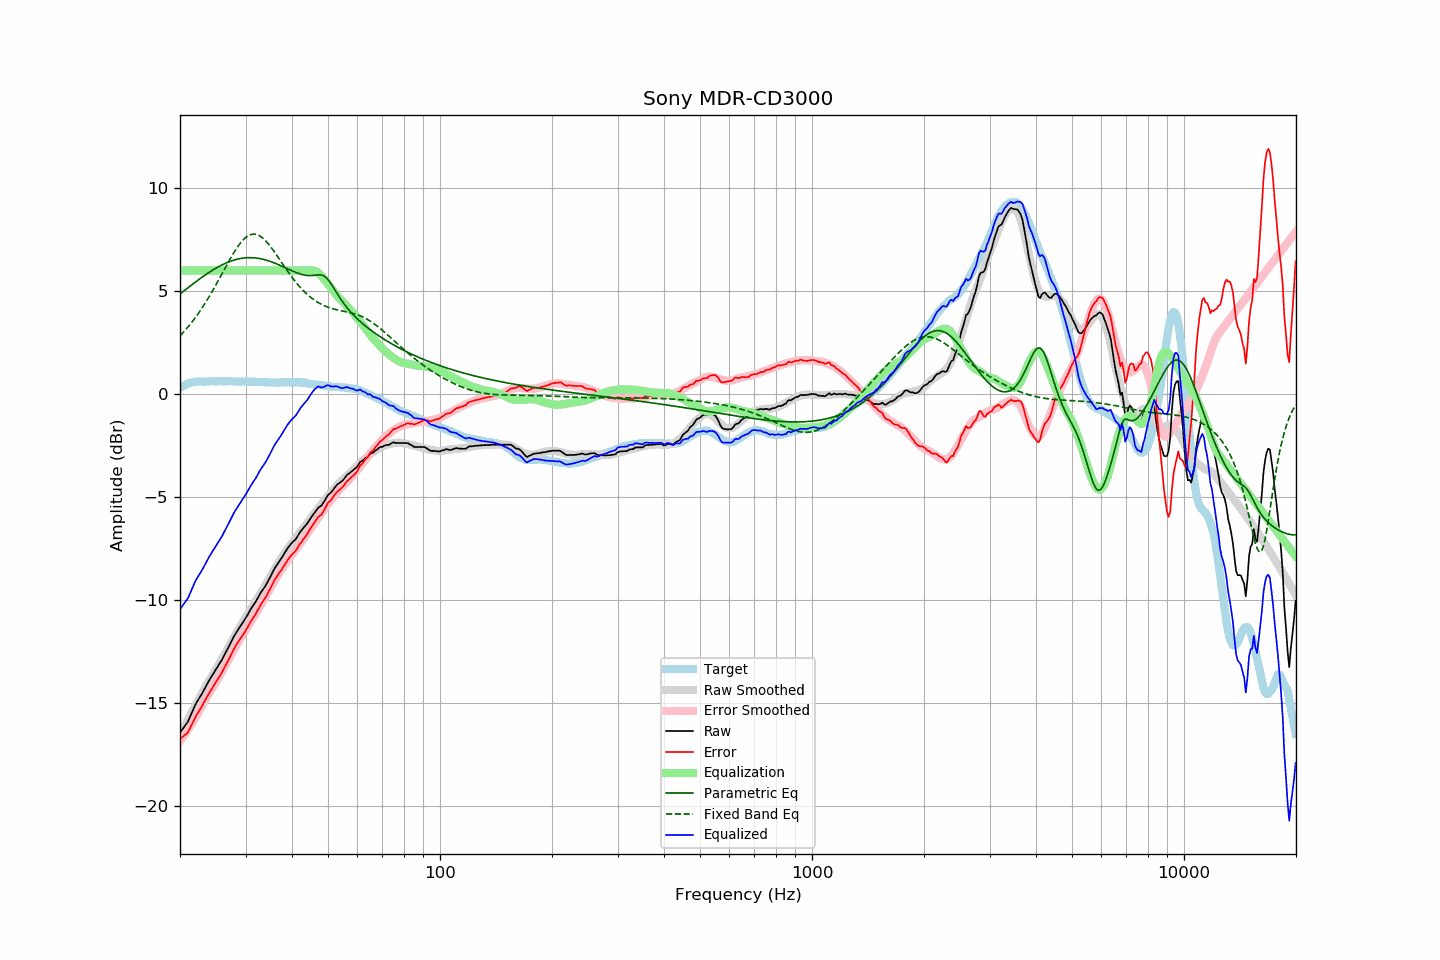

The file beside this chart, header and first rows:
frequency, raw, error, smoothed, error_smoothed, equalization, parametric_eq, fixed_band_eq, equalized_raw, equalized_smoothed, target
20.00, -16.45, -16.75, -16.54, -16.87, 6.00, 4.86, 2.83, -10.45, -10.54, 0.30
20.20, -16.34, -16.69, -16.39, -16.76, 6.00, 4.92, 2.91, -10.34, -10.39, 0.35
20.40, -16.24, -16.64, -16.25, -16.64, 6.00, 4.98, 2.99, -10.24, -10.25, 0.40
20.61, -16.13, -16.56, -16.10, -16.53, 6.00, 5.05, 3.08, -10.13, -10.10, 0.43
20.81, -16.03, -16.51, -15.95, -16.41, 6.00, 5.11, 3.17, -10.03, -9.95, 0.48
21.02, -15.91, -16.43, -15.81, -16.30, 6.00, 5.17, 3.26, -9.91, -9.81, 0.52
21.23, -15.73, -16.27, -15.66, -16.18, 6.00, 5.23, 3.36, -9.73, -9.66, 0.54
21.44, -15.55, -16.11, -15.52, -16.05, 6.00, 5.29, 3.45, -9.55, -9.52, 0.56
21.66, -15.37, -15.95, -15.37, -15.93, 6.00, 5.35, 3.55, -9.37, -9.37, 0.58
21.87, -15.19, -15.77, -15.23, -15.80, 6.00, 5.41, 3.66, -9.19, -9.23, 0.59
22.09, -15.03, -15.64, -15.08, -15.68, 6.00, 5.47, 3.76, -9.03, -9.08, 0.60
22.31, -14.90, -15.51, -14.94, -15.55, 6.00, 5.52, 3.87, -8.90, -8.94, 0.61
22.54, -14.77, -15.39, -14.79, -15.40, 6.00, 5.58, 3.98, -8.77, -8.79, 0.61
22.76, -14.64, -15.25, -14.64, -15.25, 6.00, 5.64, 4.10, -8.64, -8.64, 0.61
22.99, -14.51, -15.12, -14.49, -15.11, 6.00, 5.69, 4.22, -8.51, -8.49, 0.60
23.22, -14.36, -14.97, -14.34, -14.96, 6.00, 5.75, 4.34, -8.36, -8.34, 0.60
23.45, -14.22, -14.82, -14.21, -14.83, 6.00, 5.80, 4.46, -8.22, -8.21, 0.60
23.69, -14.07, -14.69, -14.08, -14.70, 6.00, 5.86, 4.59, -8.07, -8.08, 0.61
23.92, -13.93, -14.54, -13.95, -14.57, 6.00, 5.91, 4.72, -7.93, -7.95, 0.61
24.16, -13.80, -14.42, -13.82, -14.44, 6.00, 5.96, 4.85, -7.80, -7.82, 0.62
24.40, -13.67, -14.30, -13.69, -14.31, 6.00, 6.01, 4.98, -7.67, -7.69, 0.63
24.65, -13.55, -14.17, -13.56, -14.18, 6.00, 6.05, 5.12, -7.55, -7.56, 0.62
24.89, -13.42, -14.04, -13.43, -14.05, 6.00, 6.10, 5.26, -7.42, -7.43, 0.62
25.14, -13.30, -13.92, -13.29, -13.92, 6.00, 6.15, 5.40, -7.30, -7.29, 0.62
25.39, -13.17, -13.80, -13.16, -13.78, 6.00, 6.19, 5.54, -7.17, -7.16, 0.63
25.65, -13.04, -13.67, -13.02, -13.65, 6.00, 6.23, 5.68, -7.04, -7.02, 0.63
25.91, -12.92, -13.54, -12.88, -13.51, 6.00, 6.27, 5.83, -6.92, -6.88, 0.62
26.16, -12.77, -13.39, -12.74, -13.37, 6.00, 6.31, 5.97, -6.77, -6.74, 0.62
26.43, -12.62, -13.24, -12.60, -13.22, 6.00, 6.35, 6.11, -6.62, -6.60, 0.62
26.69, -12.47, -13.09, -12.46, -13.08, 6.00, 6.38, 6.26, -6.47, -6.46, 0.62
26.96, -12.32, -12.95, -12.32, -12.93, 6.00, 6.41, 6.40, -6.32, -6.32, 0.63
27.23, -12.17, -12.80, -12.17, -12.79, 6.00, 6.44, 6.54, -6.17, -6.17, 0.63
27.50, -12.01, -12.64, -12.03, -12.65, 6.00, 6.47, 6.67, -6.01, -6.03, 0.62
27.77, -11.86, -12.47, -11.89, -12.51, 6.00, 6.50, 6.81, -5.86, -5.89, 0.61
28.05, -11.71, -12.32, -11.75, -12.37, 6.00, 6.52, 6.93, -5.71, -5.75, 0.61
28.33, -11.59, -12.19, -11.62, -12.23, 6.00, 6.54, 7.06, -5.59, -5.62, 0.60
28.62, -11.46, -12.06, -11.48, -12.09, 6.00, 6.56, 7.17, -5.46, -5.48, 0.60
28.90, -11.34, -11.95, -11.35, -11.96, 6.00, 6.58, 7.28, -5.34, -5.35, 0.61
29.19, -11.22, -11.82, -11.22, -11.83, 6.00, 6.59, 7.38, -5.22, -5.22, 0.60
29.48, -11.11, -11.73, -11.09, -11.70, 6.00, 6.60, 7.47, -5.11, -5.09, 0.62
29.78, -10.99, -11.60, -10.97, -11.57, 6.00, 6.61, 7.55, -4.99, -4.97, 0.61
30.08, -10.86, -11.48, -10.84, -11.45, 6.00, 6.62, 7.61, -4.86, -4.84, 0.62
30.38, -10.73, -11.34, -10.72, -11.32, 6.00, 6.63, 7.67, -4.73, -4.72, 0.61
30.68, -10.59, -11.20, -10.59, -11.20, 6.00, 6.63, 7.71, -4.59, -4.59, 0.60
30.99, -10.45, -11.06, -10.47, -11.07, 6.00, 6.63, 7.75, -4.45, -4.47, 0.60
31.30, -10.33, -10.93, -10.34, -10.95, 6.00, 6.62, 7.76, -4.33, -4.34, 0.60
31.61, -10.21, -10.81, -10.22, -10.82, 6.00, 6.62, 7.77, -4.21, -4.22, 0.60
31.93, -10.10, -10.70, -10.09, -10.69, 6.00, 6.61, 7.76, -4.10, -4.09, 0.60
32.24, -9.96, -10.55, -9.97, -10.56, 6.00, 6.60, 7.74, -3.96, -3.97, 0.59
32.57, -9.82, -10.42, -9.83, -10.43, 6.00, 6.59, 7.71, -3.82, -3.83, 0.60
32.89, -9.68, -10.28, -9.70, -10.29, 6.00, 6.58, 7.66, -3.68, -3.70, 0.60
33.22, -9.56, -10.14, -9.57, -10.15, 6.00, 6.56, 7.61, -3.56, -3.57, 0.58
33.55, -9.45, -10.03, -9.43, -10.01, 6.00, 6.54, 7.54, -3.45, -3.43, 0.58
33.89, -9.34, -9.91, -9.30, -9.88, 6.00, 6.52, 7.47, -3.34, -3.30, 0.57
34.23, -9.20, -9.78, -9.17, -9.74, 6.00, 6.50, 7.38, -3.20, -3.17, 0.58
34.57, -9.05, -9.62, -9.03, -9.60, 6.00, 6.48, 7.29, -3.05, -3.03, 0.57
34.92, -8.91, -9.48, -8.90, -9.47, 6.00, 6.45, 7.20, -2.91, -2.90, 0.56
35.27, -8.75, -9.32, -8.76, -9.33, 6.00, 6.42, 7.09, -2.75, -2.76, 0.56
35.62, -8.60, -9.16, -8.63, -9.19, 6.00, 6.39, 6.99, -2.60, -2.63, 0.56
35.97, -8.45, -9.01, -8.49, -9.06, 6.00, 6.36, 6.88, -2.45, -2.49, 0.56
... 635 more rows
